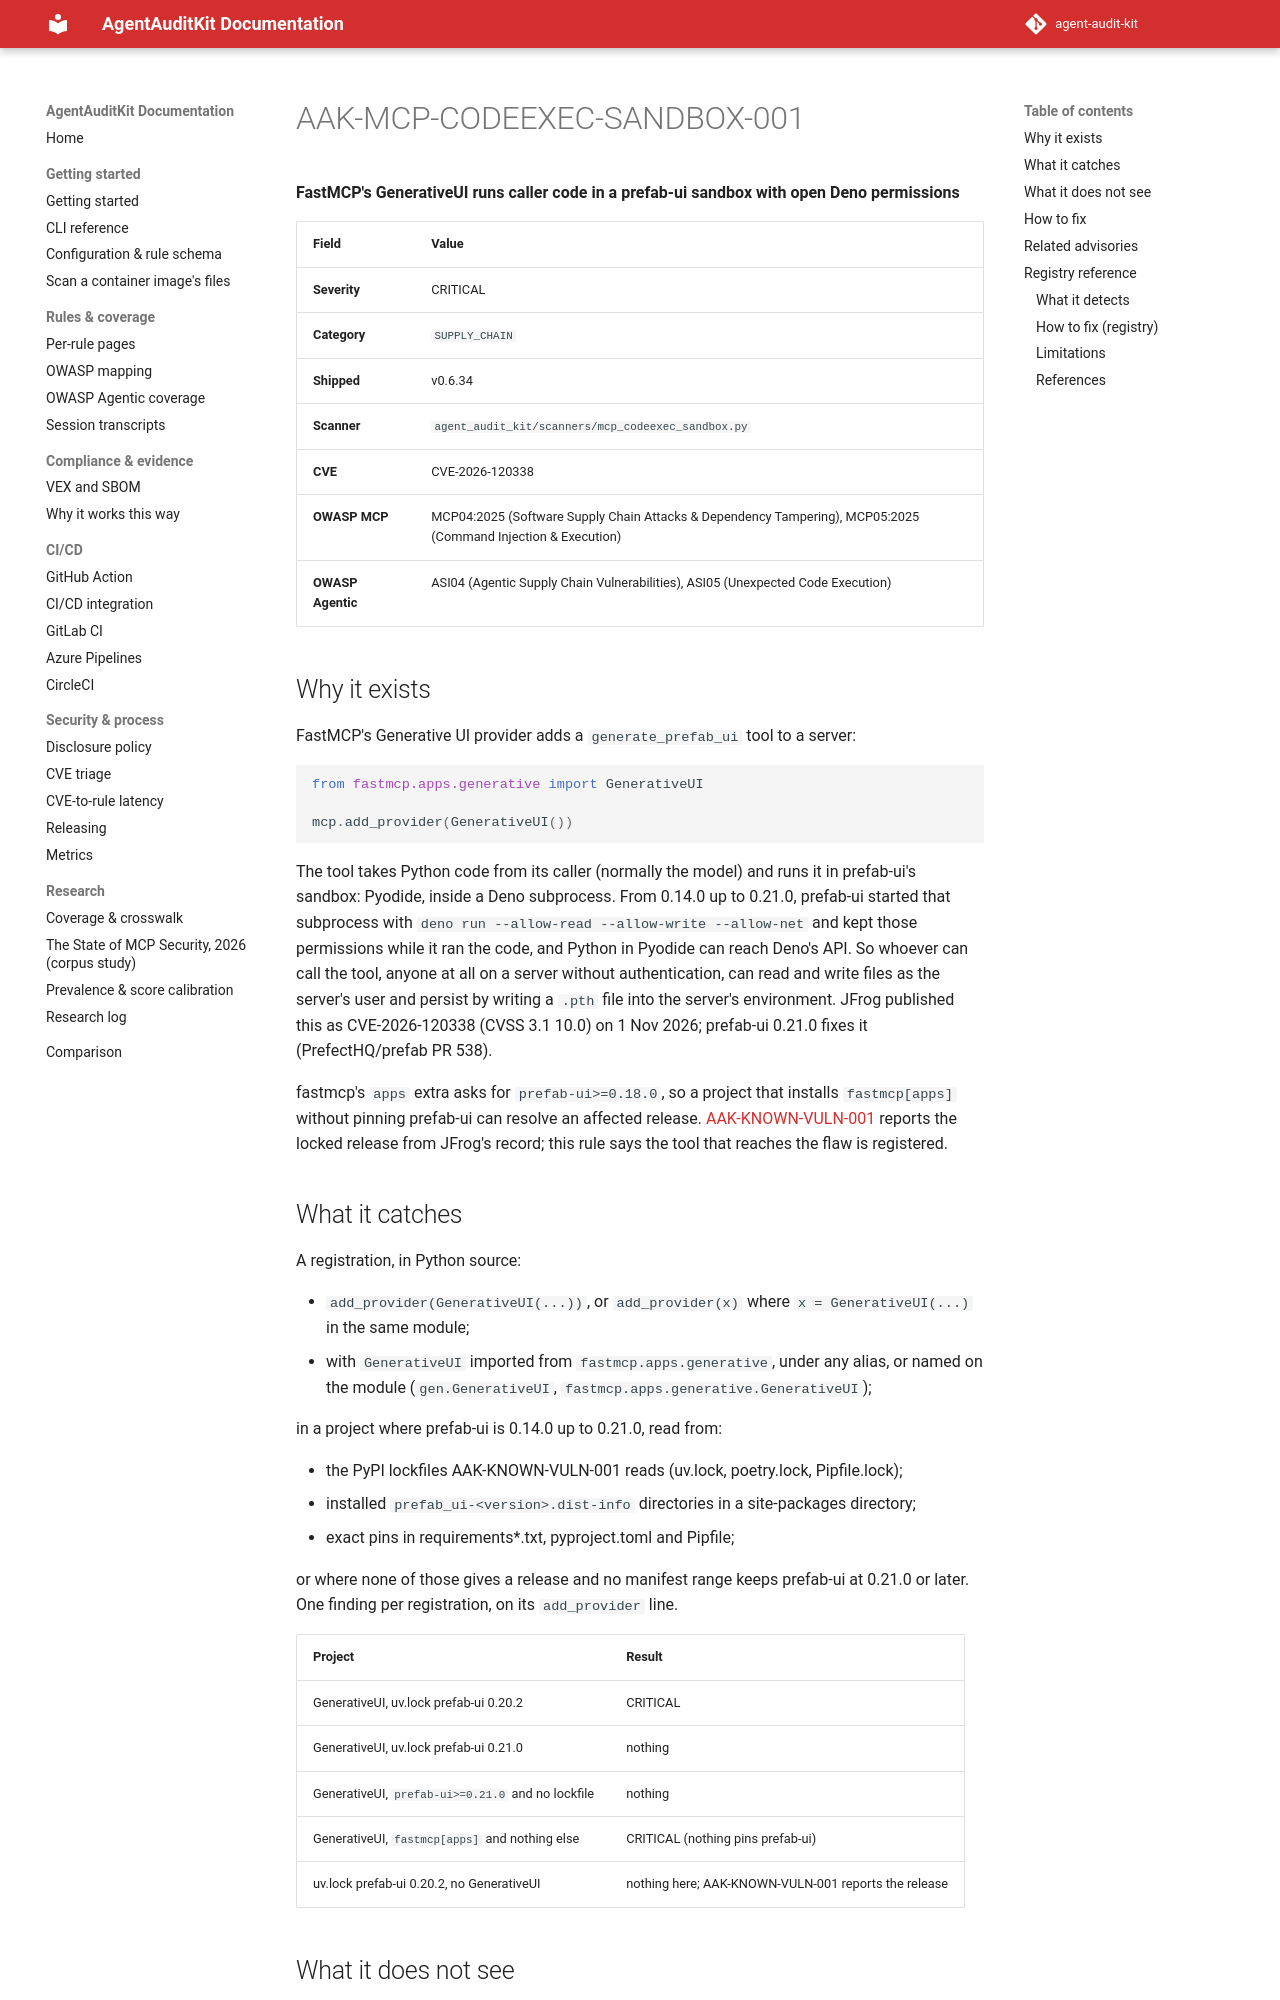

repository: sattyamjjain/agent-audit-kit · page: docs/rules/AAK-MCP-CODEEXEC-SANDBOX-001/index.html · generator: mkdocs

# AAK-MCP-CODEEXEC-SANDBOX-001

**FastMCP's GenerativeUI runs caller code in a prefab-ui sandbox with open Deno permissions**

| Field | Value |
|---|---|
| Severity | CRITICAL |
| Category | `SUPPLY_CHAIN` |
| Shipped | v0.6.34 |
| Scanner | `agent_audit_kit/scanners/mcp_codeexec_sandbox.py` |
| CVE | CVE-2026-120338 |
| OWASP MCP | MCP04:2025 (Software Supply Chain Attacks & Dependency Tampering), MCP05:2025 (Command Injection & Execution) |
| OWASP Agentic | ASI04 (Agentic Supply Chain Vulnerabilities), ASI05 (Unexpected Code Execution) |

## Why it exists

FastMCP's Generative UI provider adds a `generate_prefab_ui` tool to a server:

```python
from fastmcp.apps.generative import GenerativeUI

mcp.add_provider(GenerativeUI())
```

The tool takes Python code from its caller (normally the model) and runs it in
prefab-ui's sandbox: Pyodide, inside a Deno subprocess. From 0.14.0 up to 0.21.0,
prefab-ui started that subprocess with `deno run --allow-read --allow-write
--allow-net` and kept those permissions while it ran the code, and Python in
Pyodide can reach Deno's API. So whoever can call the tool, anyone at all on a
server without authentication, can read and write files as the server's user
and persist by writing a `.pth` file into the server's environment. JFrog
published this as CVE-2026-120338 (CVSS 3.1 10.0) on 1 Nov 2026; prefab-ui
0.21.0 fixes it (PrefectHQ/prefab PR 538).

fastmcp's `apps` extra asks for `prefab-ui>=0.18.0`, so a project that installs
`fastmcp[apps]` without pinning prefab-ui can resolve an affected release.
[AAK-KNOWN-VULN-001](AAK-KNOWN-VULN-001.md) reports the locked release from JFrog's
record; this rule says the tool that reaches the flaw is registered.
